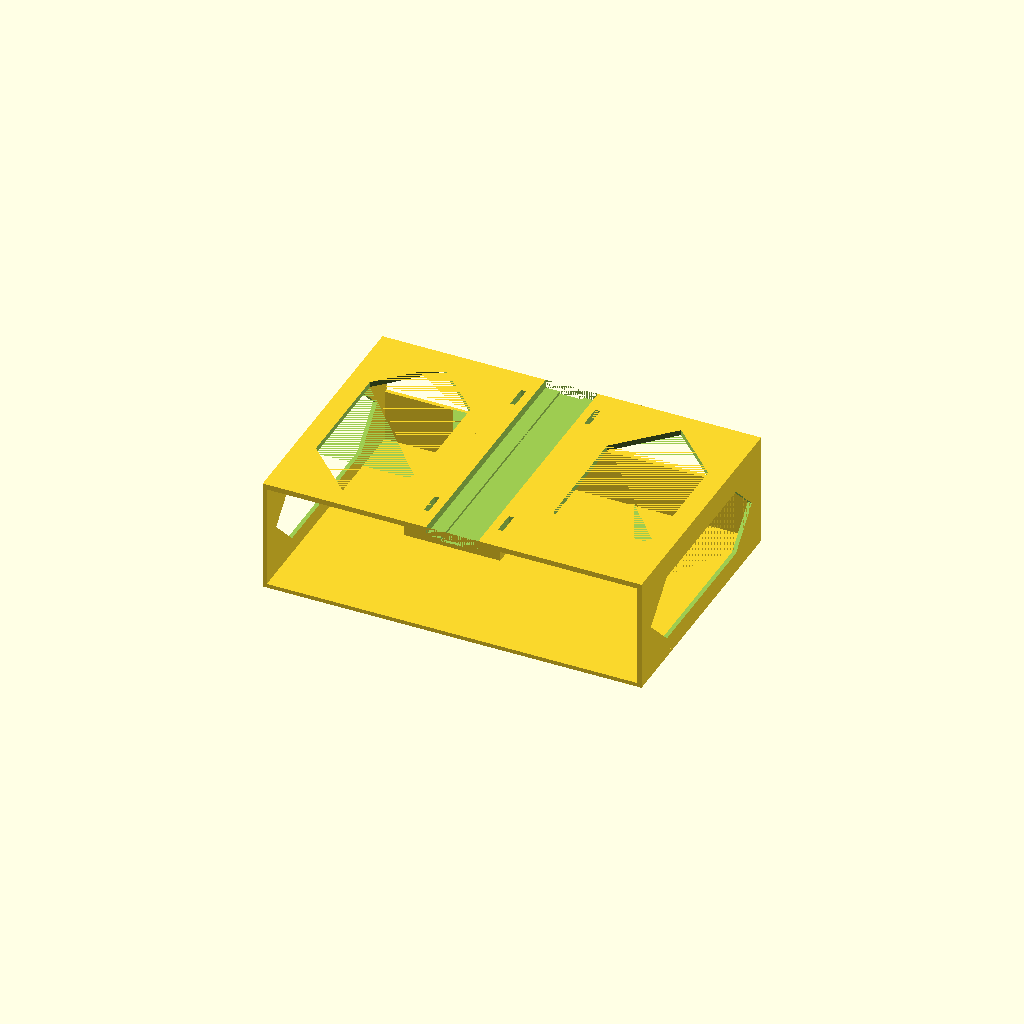
Cell 1 — every parameter at its default value.
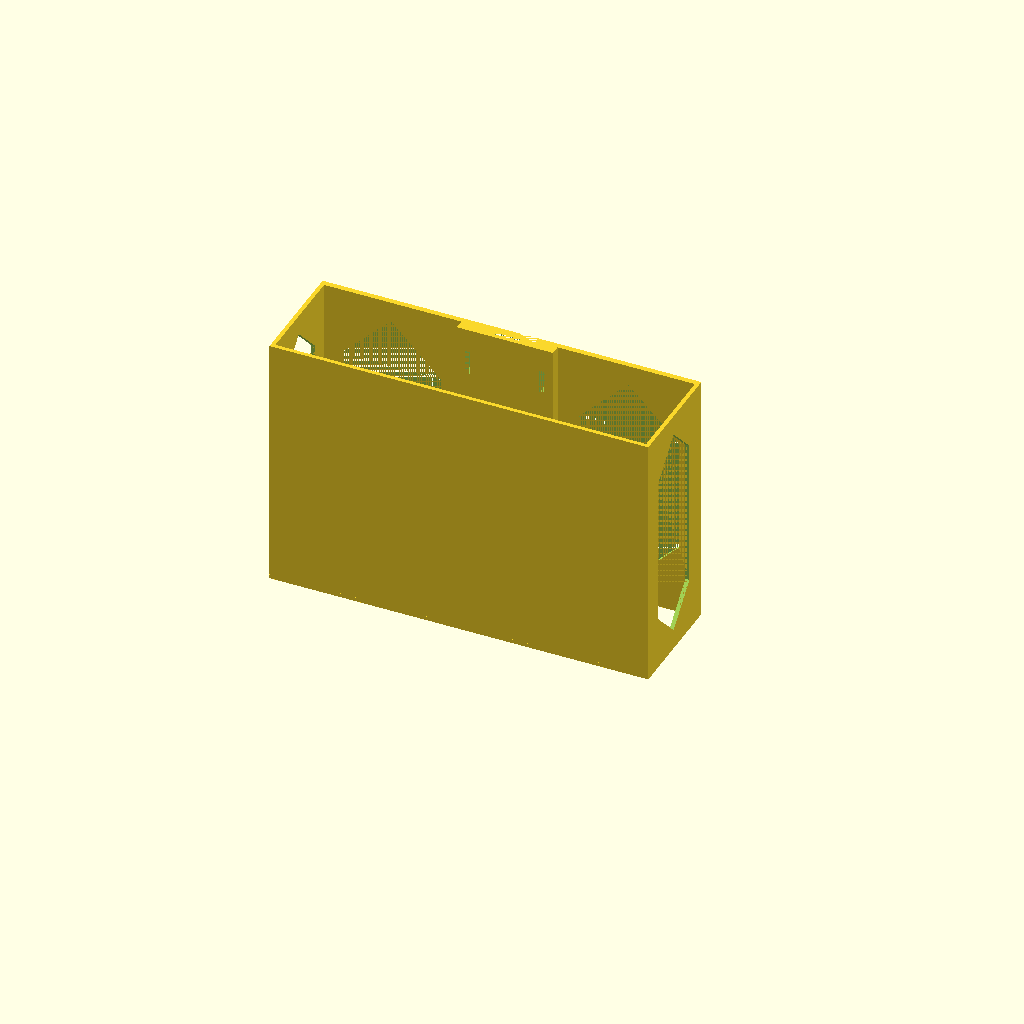
Cell 2: orient_for_print = true (everything else at default).
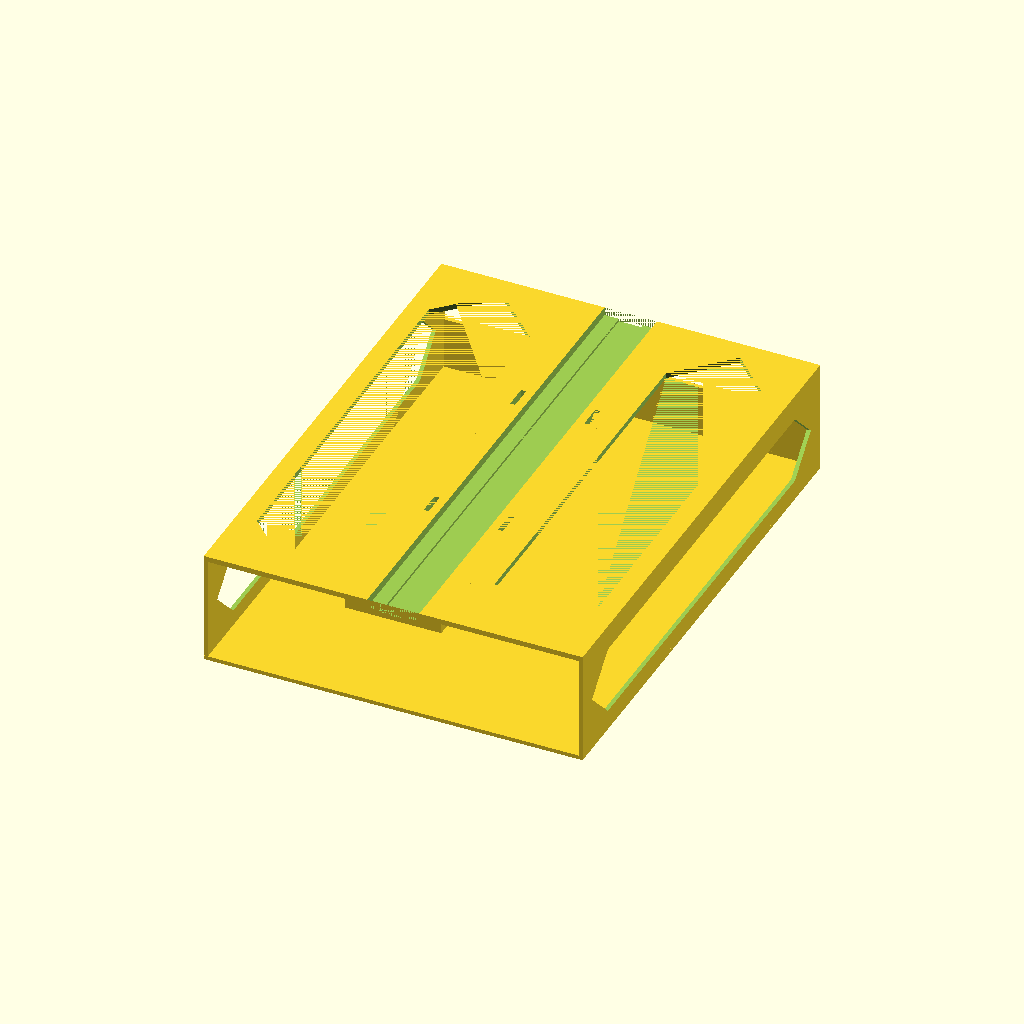
Cell 3 — tray_depth set to 300, the other parameters unchanged.
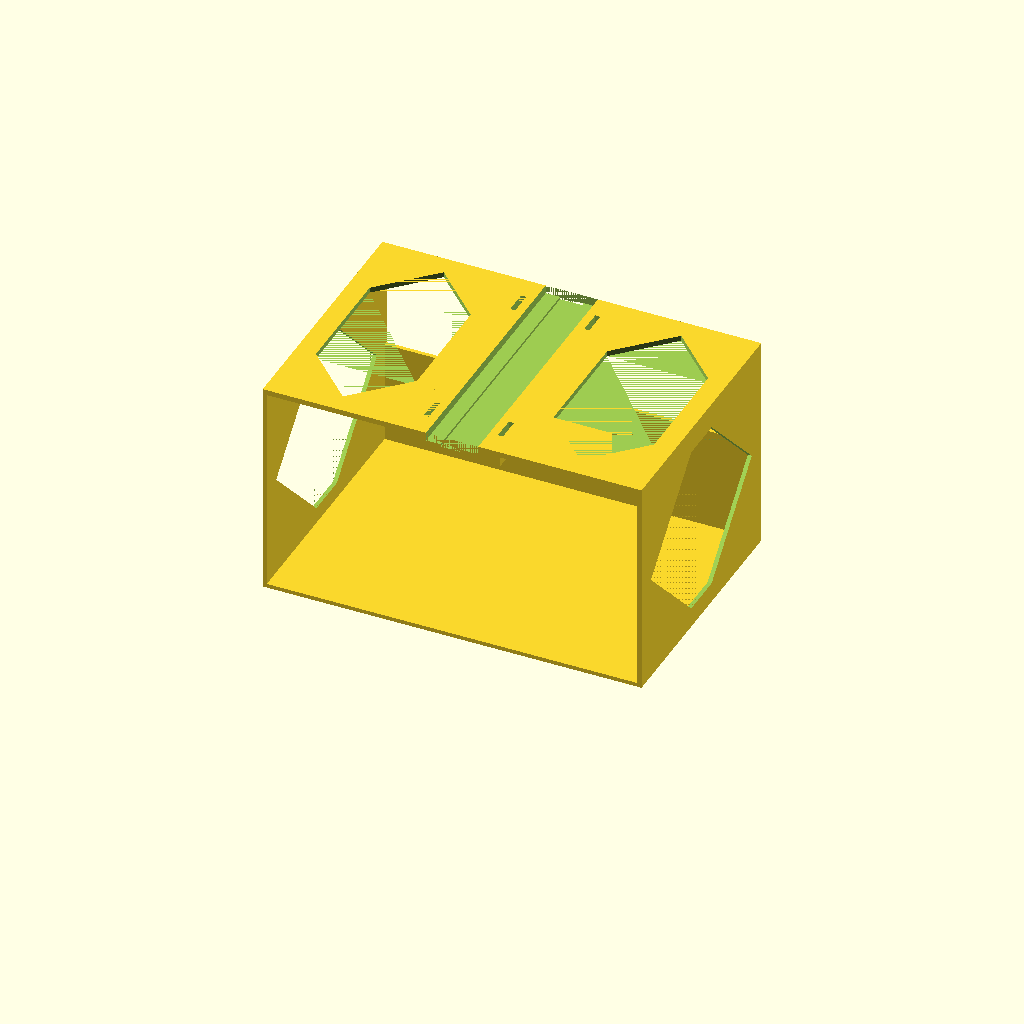
Cell 4 — tray_height set to 124, the other parameters unchanged.
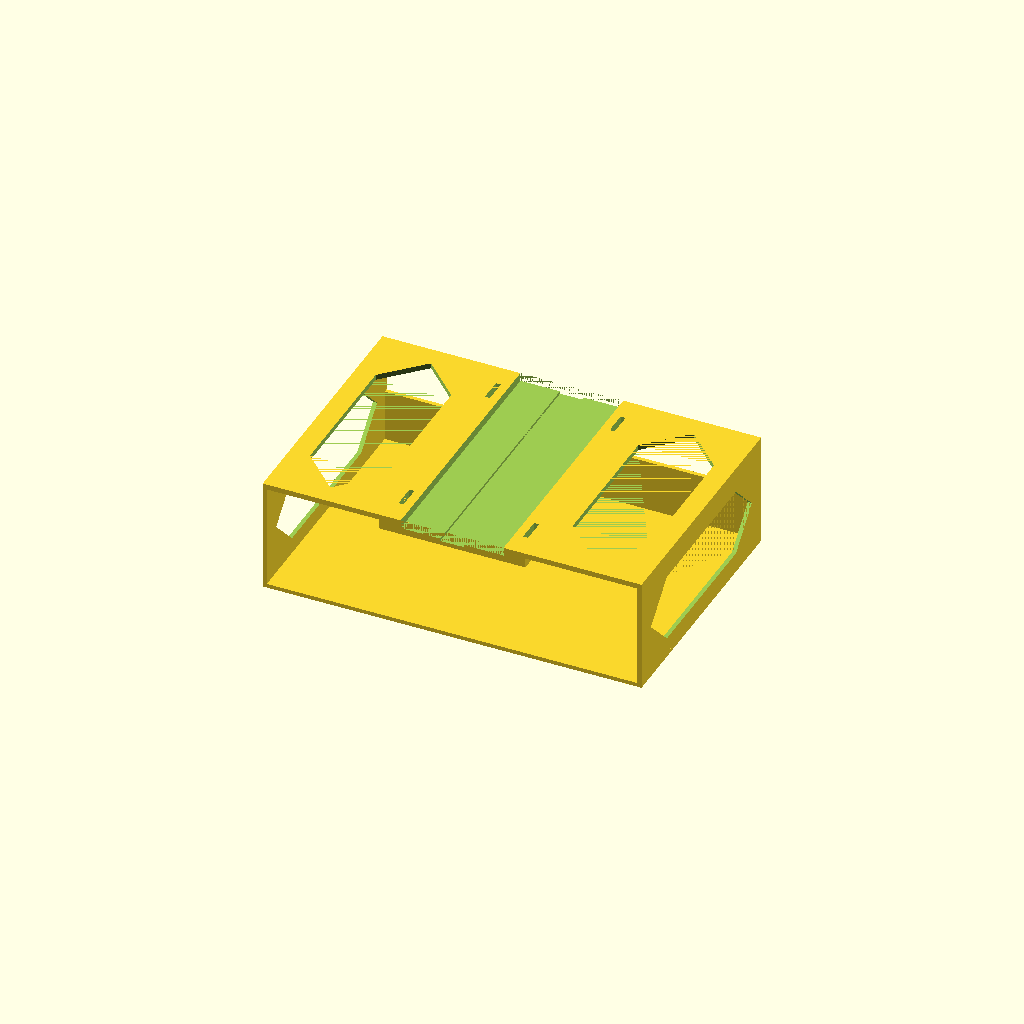
Cell 5 — bar_width set to 60, the other parameters unchanged.
All cells are drawn from one camera (rotation 55°, 0°, 25°, orthographic, colour scheme Cornfield), so only the parameter changes between them.
OpenSCAD source file under-keyboard-parts-tray/model.scad:
// Under-keyboard parts tray, hung from one of the front-to-back top support arms
// of a Z-type keyboard stand (Donner, 60-85 cm). Same mounting scheme as
// scarlett-4i4-under-keyboard-mount: a grooved band down the centre of the
// ceiling beds against the UNDERSIDE of the arm, and two straps (zip ties or
// hook-and-loop) pass up through four slots and around the arm.
//
// Orientation: the arm runs FRONT TO BACK, i.e. along this model's Y axis. The
// keyboard lies across the two arms, above. The tray's open side faces the
// player, along -Y.
//
// What it holds: a tuner, picks, a string winder, a wireless receiver. Long
// things lie ACROSS the tray, along X, where there is tray_width to use; the
// depth along the arm is the direction you have to reach into, so it is kept
// short enough to see into.
//
// How open it is. The FRONT is fully open - no lip, no stop. The REAR is open
// above rear_wall_height. The SIDE WALLS are windowed. Only the floor and the
// ceiling are unbroken. Nothing therefore retains a loose item against being
// knocked out of the front; that is a deliberate choice for reach and for looks,
// not an oversight. The side windows stop short of the floor, so there is a
// side_window_curb-high kerb along each side; echo() reports it.
//
// The band down the centre of the ceiling hangs lower than the rest of it, so the
// clear height is not uniform: tray_height under the ceiling skin, less
// (ceiling_thickness - ceiling_skin) under the band itself. Tall items go either
// side of the centre line. echo() reports both numbers.
//
// The ceiling is a full plate rather than an arm-width band, for the same reason
// as in the 4i4 mount: with the arm running along Y, a band alone would reach
// nothing but the rear wall, so the shell has to hang off a plate that reaches
// the side walls. It is thin away from the band and windowed to keep the mass
// down.
//
// The load path is the closed tube formed by ceiling, side walls and floor, which
// is intact at every Y. The rear wall carries nothing, which is why it can be cut
// down to half height without weakening anything.
//
// Print orientation: standing on the REAR face (the +Y face), i.e. rotate 90 deg
// about X in the slicer, or set orient_for_print = true to export it already
// rotated. Every wall is then vertical, with the load path inside the layers, and
// the first layer is the closed ring of floor + side walls + ceiling with the
// rear wall filling most of it.
//
// That makes the build direction -Y, so each layer is one cross-section through
// the depth of the tray, and any surface FACING THE REAR is a downward-facing
// surface in the print. With the front lip gone, the part no longer closes at all
// in the build direction - it simply ends - so the only such surfaces left are
// the window ends, and those taper at 45 degrees (window_2d) so they close one
// extrusion at a time. Nothing is bridged.
// The strap slots still close unsupported as they end, 3 mm across, 42 mm2 each -
// the same detail that printed acceptably on the 4i4 mount.
// No supports needed anywhere.

/* [Tray] */
// Inside dimensions. Width runs across the arm, depth along it, height is the
// clear space under the ceiling skin.
// Nothing here is a fit dimension, so these are preferences rather than
// measurements - but they are also what the part costs: the floor and the
// ceiling are both full-footprint plates, so width x depth sets the mass almost
// linearly. Roughly 1 g of PLA per 8 cm2 of footprint, before the walls.
tray_width  = 220;  // placeholder
tray_depth  = 150;  // placeholder
tray_height = 62;   // placeholder

/* [Stand bar] */
// All measured off the same stand as the 4i4 mount.
bar_width     = 30;   // measured - the arm's horizontal width
bar_play      = 1.0;  // slack in the locating groove
// Depth costs nothing in drop below the arm: the arm sits down inside the groove,
// so only the material UNDER the groove adds height. Made generous instead, which
// improves sideways location and resistance to tipping, and leaves room for the
// rubber strip that resists fore-and-aft creep. See the note at the foot of the
// file.
groove_depth  = 5.0;
// The arm's underside has a hook socket with a ~1 mm raised rim round it. The
// groove floor carries a relief channel down its centre, so the arm beds on two
// shoulders either side and the rim has somewhere to go wherever it sits.
relief_width  = 14;
relief_depth  = 1.5;
band_offset_x = 0;    // shift the band if the arm is not centred under the tray

/* [Straps] */
strap_slot_width     = 14;  // along the arm
strap_slot_thickness = 3;
// Centre-to-centre of the two strap loops, along the arm. Wider is stiffer
// against the tray rocking fore and aft, so it is set as wide as tray_depth
// allows: the slots have to stay clear of the front and rear faces.
strap_spacing_y      = 110;
strap_wall           = 5;   // material each side of a slot; it carries the load

/* [Shell] */
// Thinner than the 4i4 mount's walls: this shell carries a few hundred grams of
// oddments rather than a 1 kg instrument.
side_wall         = 2.4;
rear_wall         = 2.4;
floor_thickness   = 2.4;
ceiling_thickness = 9;    // the band under the groove
ceiling_skin      = 3.2;  // the rest of the ceiling plate
// How much of the back is open, as a fraction of the inside height. 0 gives a
// full-height back, 1 removes the rear wall entirely - which is structurally
// fine but takes away the only thing stopping something being pushed out the
// back, and takes away most of the first layer's area with it.
rear_open_fraction = 0.5;

/* [Lightening windows] */
// The floor and the ceiling stay unbroken - a hole in either is a hole a pick
// goes through. The side walls are windowed, but the window stops side_rim short
// of the outside faces, which leaves a kerb standing above the floor.
side_rim     = 12;
ceiling_rim  = 12;
// Multiplier on the 45 degree end taper. 1.0 gives exactly 45 degrees, the usual
// self-supporting limit; raise it if a first print shows the ends drooping.
window_taper = 1.0;

/* [Output] */
orient_for_print = false;

/* [Hidden] */
$fn = 48;
eps = 0.01;

// --- derived -----------------------------------------------------------------
outer_x = tray_width + 2 * side_wall;
outer_y = tray_depth + rear_wall;

// Z datum: 0 is the top face of the ceiling, which beds against the arm.
ceiling_bottom_z = -ceiling_thickness;   // underside of the band
skin_bottom_z    = -ceiling_skin;        // underside of the plate away from the band
floor_top_z      = skin_bottom_z - tray_height;
floor_bottom_z   = floor_top_z - floor_thickness;

groove_x   = bar_width + bar_play;
slot_mid_x = groove_x / 2 + strap_wall + strap_slot_thickness / 2;
band_x     = groove_x + 2 * (strap_wall + strap_slot_thickness + strap_wall);

rear_in_y        = outer_y / 2 - rear_wall;   // inside face of the rear wall
rear_wall_height = tray_height * (1 - rear_open_fraction);
rear_wall_top_z  = floor_top_z + rear_wall_height;

// Side window extents. The top is set from the ceiling SKIN, not the band: the
// side walls stand where the ceiling is skin only.
side_win_top_z = skin_bottom_z - side_rim;
side_win_bot_z = floor_bottom_z + side_rim;
// How high the unbroken part of the side wall stands above the floor's top face.
side_window_curb = side_win_bot_z - floor_top_z;

// The slots run through the band, which spans the full depth, so nothing stops
// them opening out of the front or rear face except this.
assert(strap_spacing_y / 2 + strap_slot_width / 2 + strap_wall <= outer_y / 2,
       "strap slots reach the end faces - narrow strap_spacing_y or deepen the tray");
assert(side_win_bot_z < side_win_top_z,
       "side_rim leaves no side window - lower it or make the tray taller");

echo(min_wall = min(side_wall, rear_wall, floor_thickness, strap_wall,
                    ceiling_skin, ceiling_thickness - groove_depth - relief_depth));
echo(overall = [outer_x, outer_y, -floor_bottom_z]);
echo(clear_height_under_skin = tray_height,
     clear_height_under_band = tray_height - (ceiling_thickness - ceiling_skin));
echo(floor_area = [tray_width, tray_depth]);
echo(rear_wall_height = rear_wall_height, side_window_curb = side_window_curb);
// What actually matters on this stand: how far the tray reaches below the arm's
// underside, since the angled upright closes in as you go down.
echo(drop_below_arm = -floor_bottom_z - groove_depth);

// Window outline with 45 degree ends along Y. w is the width across the plate,
// l the length along Y. Because Y is the build direction, those ends close one
// layer-width at a time instead of needing a bridge.
module window_2d(w, l) {
    h   = w / 2;
    run = h * window_taper;
    assert(l > 2 * run,
           "window too short along Y for its taper - narrow it, split it, or lower window_taper");
    polygon([[-h, -(l / 2 - run)], [0, -l / 2], [h, -(l / 2 - run)],
             [h,    l / 2 - run],  [0,  l / 2], [-h,   l / 2 - run]]);
}

module floor_plate() {
    translate([-outer_x / 2, -outer_y / 2, floor_bottom_z])
        cube([outer_x, outer_y, floor_thickness]);
}

module side_wall_plate() {
    difference() {
        translate([-side_wall / 2, -outer_y / 2, floor_bottom_z])
            cube([side_wall, outer_y, -floor_bottom_z]);
        translate([-side_wall / 2 - eps, 0, (side_win_top_z + side_win_bot_z) / 2])
            rotate([0, 90, 0])
                linear_extrude(side_wall + 2 * eps)
                    window_2d(side_win_top_z - side_win_bot_z,
                              outer_y - 2 * side_rim);
    }
}

module side_walls() {
    for (s = [-1, 1])
        translate([s * (tray_width + side_wall) / 2, 0, 0])
            side_wall_plate();
}

// Cut down to rear_wall_height so the back is open above it. It carries no load -
// the ceiling/sides/floor tube does that - so its height is free to choose.
module rear_wall_plate() {
    translate([-outer_x / 2, rear_in_y, floor_bottom_z])
        cube([outer_x, rear_wall, rear_wall_top_z - floor_bottom_z]);
}

// Thin plate over the whole footprint, thickened to a band down the centre where
// the arm sits. One window each side of the band; the band itself stays solid
// because the load runs from the straps out to the side walls through it.
module ceiling() {
    left  = [-outer_x / 2 + ceiling_rim,
             band_offset_x - band_x / 2 - ceiling_rim];
    right = [band_offset_x + band_x / 2 + ceiling_rim,
             outer_x / 2 - ceiling_rim];
    l = outer_y - 2 * ceiling_rim;
    union() {
        difference() {
            translate([-outer_x / 2, -outer_y / 2, skin_bottom_z])
                cube([outer_x, outer_y, ceiling_skin]);
            for (win = [left, right])
                translate([(win[0] + win[1]) / 2, 0, skin_bottom_z - eps])
                    linear_extrude(ceiling_skin + 2 * eps)
                        window_2d(win[1] - win[0], l);
        }
        translate([band_offset_x - band_x / 2, -outer_y / 2, ceiling_bottom_z])
            cube([band_x, outer_y, ceiling_thickness]);
    }
}

// The recess the arm sits in, running the full length of the part along Y.
module bar_groove() {
    translate([band_offset_x - groove_x / 2, -outer_y / 2 - eps, -groove_depth])
        cube([groove_x, outer_y + 2 * eps, groove_depth + ceiling_thickness]);
}

// Relief down the centre of the groove floor, clearing the hook socket's rim.
module underside_relief() {
    translate([band_offset_x - relief_width / 2, -outer_y / 2 - eps,
               -(groove_depth + relief_depth)])
        cube([relief_width, outer_y + 2 * eps, relief_depth + eps]);
}

module strap_slots() {
    for (sx = [-1, 1], sy = [-1, 1])
        translate([band_offset_x + sx * slot_mid_x - strap_slot_thickness / 2,
                   sy * strap_spacing_y / 2 - strap_slot_width / 2,
                   ceiling_bottom_z - eps])
            cube([strap_slot_thickness, strap_slot_width,
                  ceiling_thickness + 2 * eps]);
}

module body() {
    difference() {
        union() {
            floor_plate();
            side_walls();
            rear_wall_plate();
            ceiling();
        }
        bar_groove();
        underside_relief();
        strap_slots();
    }
}

// The internal Z datum is the arm contact plane, so body() is built entirely at
// negative Z. Both branches lift it onto Z = 0 - otherwise it sits underneath
// OpenSCAD's build platform in the GUI and renders as an empty view.
module main() {
    if (orient_for_print)
        translate([0, 0, outer_y / 2]) rotate([-90, 0, 0]) body();
    else
        translate([0, 0, -floor_bottom_z]) body();
}

main();

// Note on fore-and-aft holding force, carried over from the 4i4 mount. The strap
// is all that resists sliding ALONG the arm, because the groove walls are
// parallel to it. Bare nylon on painted steel gives roughly 0.25 friction
// coefficient; a 1.5 mm strip of rubber in the groove (shelf liner, inner tube)
// takes it to ~0.8. The tray is far lighter than the interface and nothing pulls
// on it, so the margin here is not tight - but the strip costs nothing and stops
// the tray creeping along the arm when it is knocked.
Customizer parameters (derived from the source; name, type, default, range or options):
tray_width: number, default 220
tray_depth: number, default 150
tray_height: number, default 62
bar_width: number, default 30
bar_play: number, default 1
groove_depth: number, default 5
relief_width: number, default 14
relief_depth: number, default 1.5
band_offset_x: number, default 0
strap_slot_width: number, default 14
strap_slot_thickness: number, default 3
strap_spacing_y: number, default 110
strap_wall: number, default 5
side_wall: number, default 2.4
rear_wall: number, default 2.4
floor_thickness: number, default 2.4
ceiling_thickness: number, default 9
ceiling_skin: number, default 3.2
rear_open_fraction: number, default 0.5
side_rim: number, default 12
ceiling_rim: number, default 12
window_taper: number, default 1
orient_for_print: bool, default false
